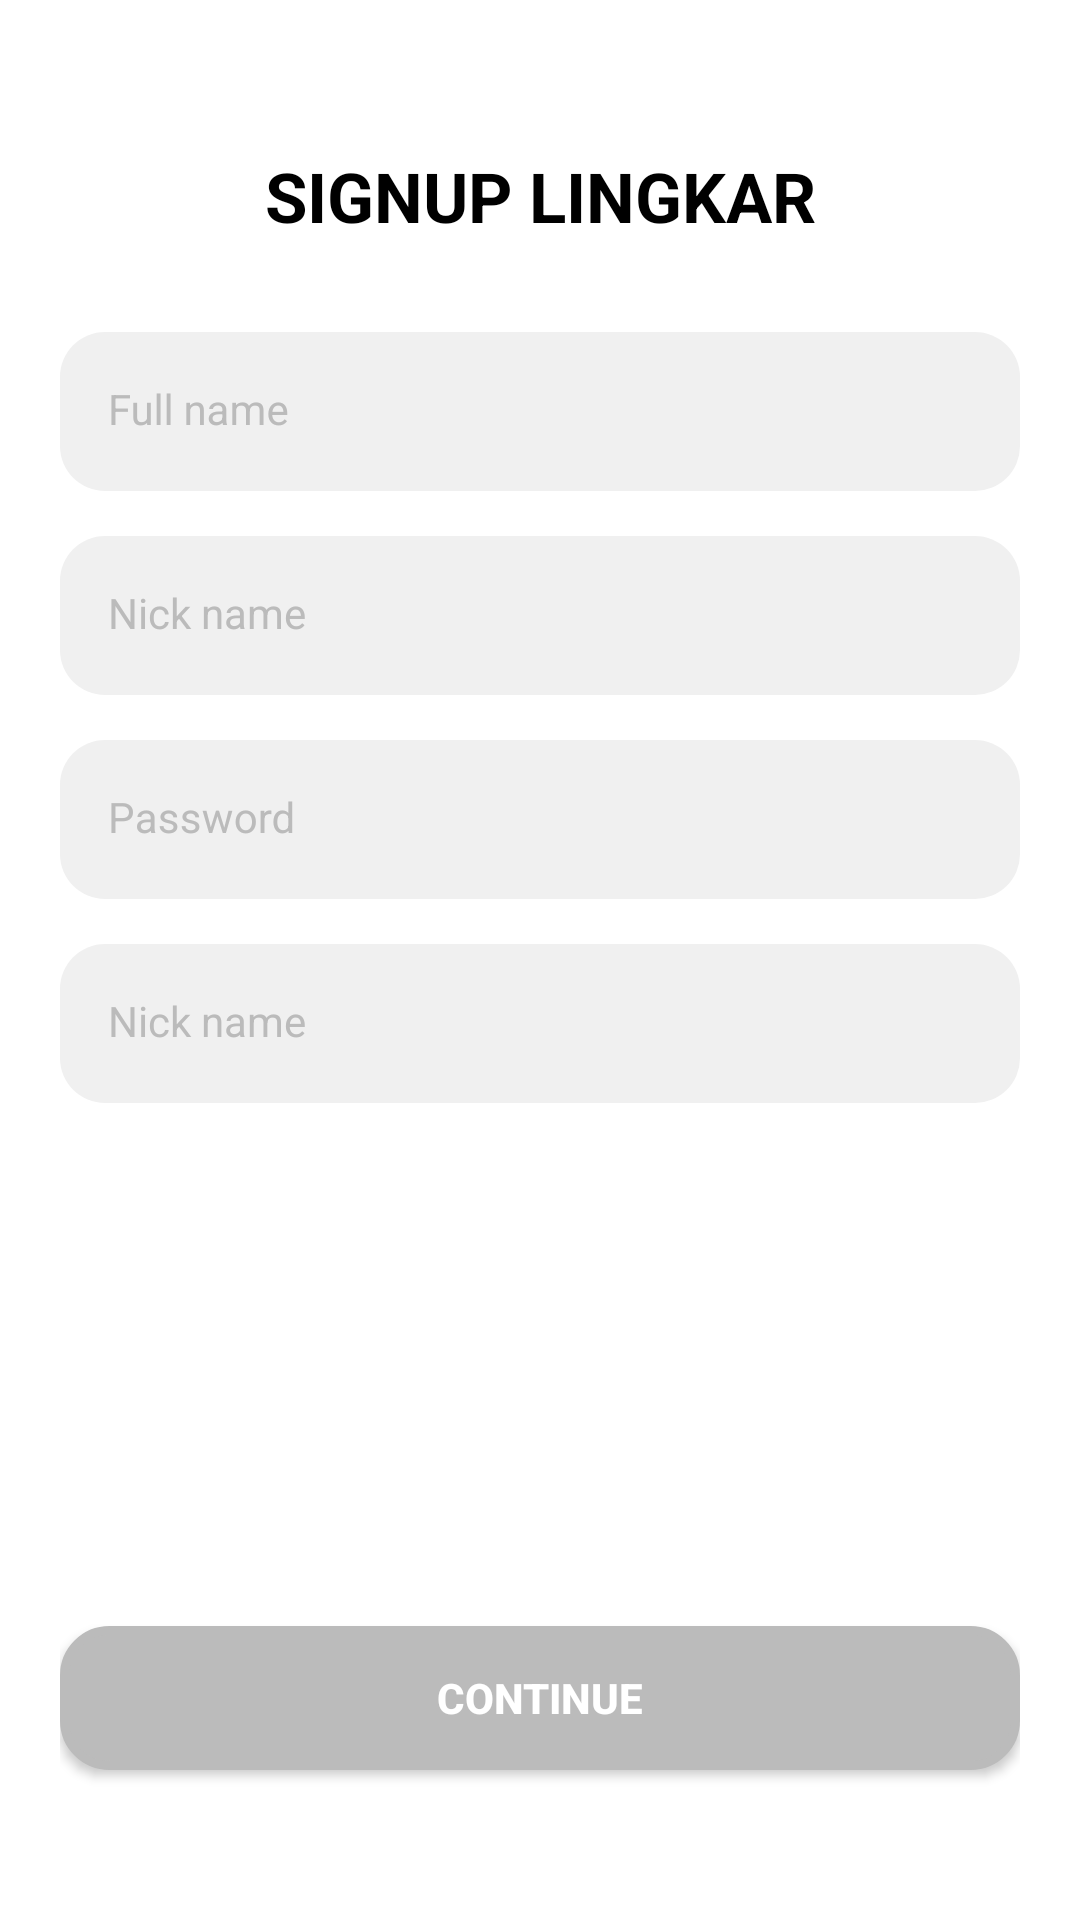

Produce the Android XML layout that renders to this screen, including the resource entries it uses.
<!-- AndroidManifest.xml: application theme Theme.LingkarApp -->
<!-- res/layout/activity_signup.xml -->
<?xml version="1.0" encoding="utf-8"?>
<androidx.constraintlayout.widget.ConstraintLayout xmlns:android="http://schemas.android.com/apk/res/android"
    xmlns:app="http://schemas.android.com/apk/res-auto"
    xmlns:tools="http://schemas.android.com/tools"
    android:layout_width="match_parent"
    android:layout_height="match_parent"
    tools:context=".SignupActivity"
    android:padding="20dp">

    <TextView
        android:id="@+id/login_title"
        android:layout_width="match_parent"
        android:layout_height="wrap_content"
        android:layout_marginTop="30dp"
        android:text="@string/signup_title"
        android:textAlignment="center"
        android:textColor="@color/black"
        android:textStyle="bold"
        android:textSize="23dp"
        app:layout_constraintTop_toTopOf="parent" />

    <com.google.android.material.textfield.TextInputLayout
        android:id="@+id/input_full_name"
        style="@style/TextInputLayout"
        android:layout_marginTop="30dp"
        android:layout_width="match_parent"
        android:layout_height="wrap_content"
        android:hint="Full name"
        app:layout_constraintEnd_toEndOf="parent"
        app:layout_constraintStart_toStartOf="parent"
        app:layout_constraintTop_toBottomOf="@+id/login_title">

        <com.google.android.material.textfield.TextInputEditText
            android:id="@+id/text_full_name"
            style="@style/TextInputEditText"
            android:layout_width="match_parent"
            android:layout_height="match_parent" />
    </com.google.android.material.textfield.TextInputLayout>

    <com.google.android.material.textfield.TextInputLayout
        android:id="@+id/input_nick_name"
        style="@style/TextInputLayout"
        android:layout_marginTop="15dp"
        android:layout_width="match_parent"
        android:layout_height="wrap_content"
        android:hint="Nick name"
        app:layout_constraintEnd_toEndOf="parent"
        app:layout_constraintStart_toStartOf="parent"
        app:layout_constraintTop_toBottomOf="@+id/input_full_name">

        <com.google.android.material.textfield.TextInputEditText
            android:id="@+id/text_nick_name"
            style="@style/TextInputEditText"
            android:layout_width="match_parent"
            android:layout_height="match_parent" />
    </com.google.android.material.textfield.TextInputLayout>

    <com.google.android.material.textfield.TextInputLayout
        android:id="@+id/input_password"
        style="@style/TextInputLayout"
        android:layout_marginTop="15dp"
        android:layout_width="match_parent"
        android:layout_height="wrap_content"
        android:hint="Password"
        app:layout_constraintEnd_toEndOf="parent"
        app:layout_constraintStart_toStartOf="parent"
        app:layout_constraintTop_toBottomOf="@+id/input_nick_name">

        <com.google.android.material.textfield.TextInputEditText
            android:id="@+id/text_password"
            style="@style/TextInputEditText"
            android:inputType="textPassword"
            android:layout_width="match_parent"
            android:layout_height="match_parent" />
    </com.google.android.material.textfield.TextInputLayout>

    <com.google.android.material.textfield.TextInputLayout
        android:id="@+id/input_email"
        style="@style/TextInputLayout"
        android:layout_marginTop="15dp"
        android:layout_width="match_parent"
        android:layout_height="wrap_content"
        android:hint="Nick name"
        app:layout_constraintEnd_toEndOf="parent"
        app:layout_constraintStart_toStartOf="parent"
        app:layout_constraintTop_toBottomOf="@+id/input_password">

        <com.google.android.material.textfield.TextInputEditText
            android:id="@+id/text_email"
            style="@style/TextInputEditText"
            android:layout_width="match_parent"
            android:layout_height="match_parent" />
    </com.google.android.material.textfield.TextInputLayout>

    <androidx.appcompat.widget.AppCompatButton
        android:id="@+id/btn_continue"
        android:layout_width="match_parent"
        android:layout_height="wrap_content"
        style="@style/ButtonGrey"
        android:layout_marginBottom="30dp"
        android:background="@drawable/btn_edge"
        android:text="@string/continue_btn_text"
        android:textColor="@color/white"
        app:layout_constraintBottom_toBottomOf="parent" />


</androidx.constraintlayout.widget.ConstraintLayout>
<!-- resources referenced by this layout -->
<resources>
  <color name="black">#FF000000</color>
  <color name="white">#FFFFFFFF</color>
  <!-- drawable btn_edge (drawable) -->
  <?xml version="1.0" encoding="utf-8"?>
  <shape xmlns:android="http://schemas.android.com/apk/res/android"
      android:shape="rectangle">
      <gradient android:startColor="#FFFFFF"
          android:endColor="#FFFFFF"
          android:angle="90" />
      <stroke android:width="3dp" android:color="#0064C9" />
      <corners android:radius="15dp" />
  
  </shape>
  <string name="continue_btn_text">CONTINUE</string>
  <string name="signup_title">SIGNUP LINGKAR</string>
  <style name="ButtonGrey">
          <item name="android:background">@drawable/btn_regular</item>
          <item name="android:backgroundTint">@color/grey</item>
          <item name="android:textColor">@color/white</item>
          <item name="android:textSize">14sp</item>
          <item name="android:textStyle">bold</item>
      </style>
  <style name="TextInputEditText" parent="Widget.MaterialComponents.TextInputLayout.FilledBox">
          <item name="android:background">@drawable/tf_background</item>
      </style>
  <style name="TextInputLayout" parent="Widget.MaterialComponents.TextInputLayout.FilledBox">
          <item name="android:textColorHint">@color/grey</item>
          <item name="hintTextColor">@color/grey</item>
          <item name="startIconTint">@color/primary_color</item>
          <item name="boxStrokeWidth">0dp</item>
          <item name="boxStrokeWidthFocused">0dp</item>
      </style>
  <style name="Theme.LingkarApp" parent="Theme.MaterialComponents.DayNight.NoActionBar">
          
          <item name="colorPrimary">@color/purple_500</item>
          <item name="colorPrimaryVariant">@color/purple_700</item>
          <item name="colorOnPrimary">@color/white</item>
          
          <item name="colorSecondary">@color/teal_200</item>
          <item name="colorSecondaryVariant">@color/teal_700</item>
          <item name="colorOnSecondary">@color/black</item>
          
          <item name="android:statusBarColor" tools:targetApi="l">?attr/colorPrimaryVariant</item>
          
      </style>
  <color name="grey">#BBBBBB</color>
  <!-- drawable tf_background (drawable) -->
  <?xml version="1.0" encoding="utf-8"?>
  <selector xmlns:android="http://schemas.android.com/apk/res/android">
      <item android:state_focused="true">
          <shape android:shape="rectangle">
              <solid android:color="@color/grey_light" />
              <stroke android:width="1dp" android:color="@color/primary_color"/>
              <corners android:radius="15dp"/>
          </shape>
      </item>
  
      <item android:state_focused="false">
          <shape android:shape="rectangle">
              <solid android:color="@color/grey_light" />
              <corners android:radius="15dp"/>
          </shape>
      </item>
  </selector>
  <color name="primary_color">#0064C9</color>
  <color name="purple_500">#FF6200EE</color>
  <color name="purple_700">#FF3700B3</color>
  <color name="teal_200">#FF03DAC5</color>
  <color name="teal_700">#FF018786</color>
  <color name="grey_light">#F0F0F0</color>
</resources>
